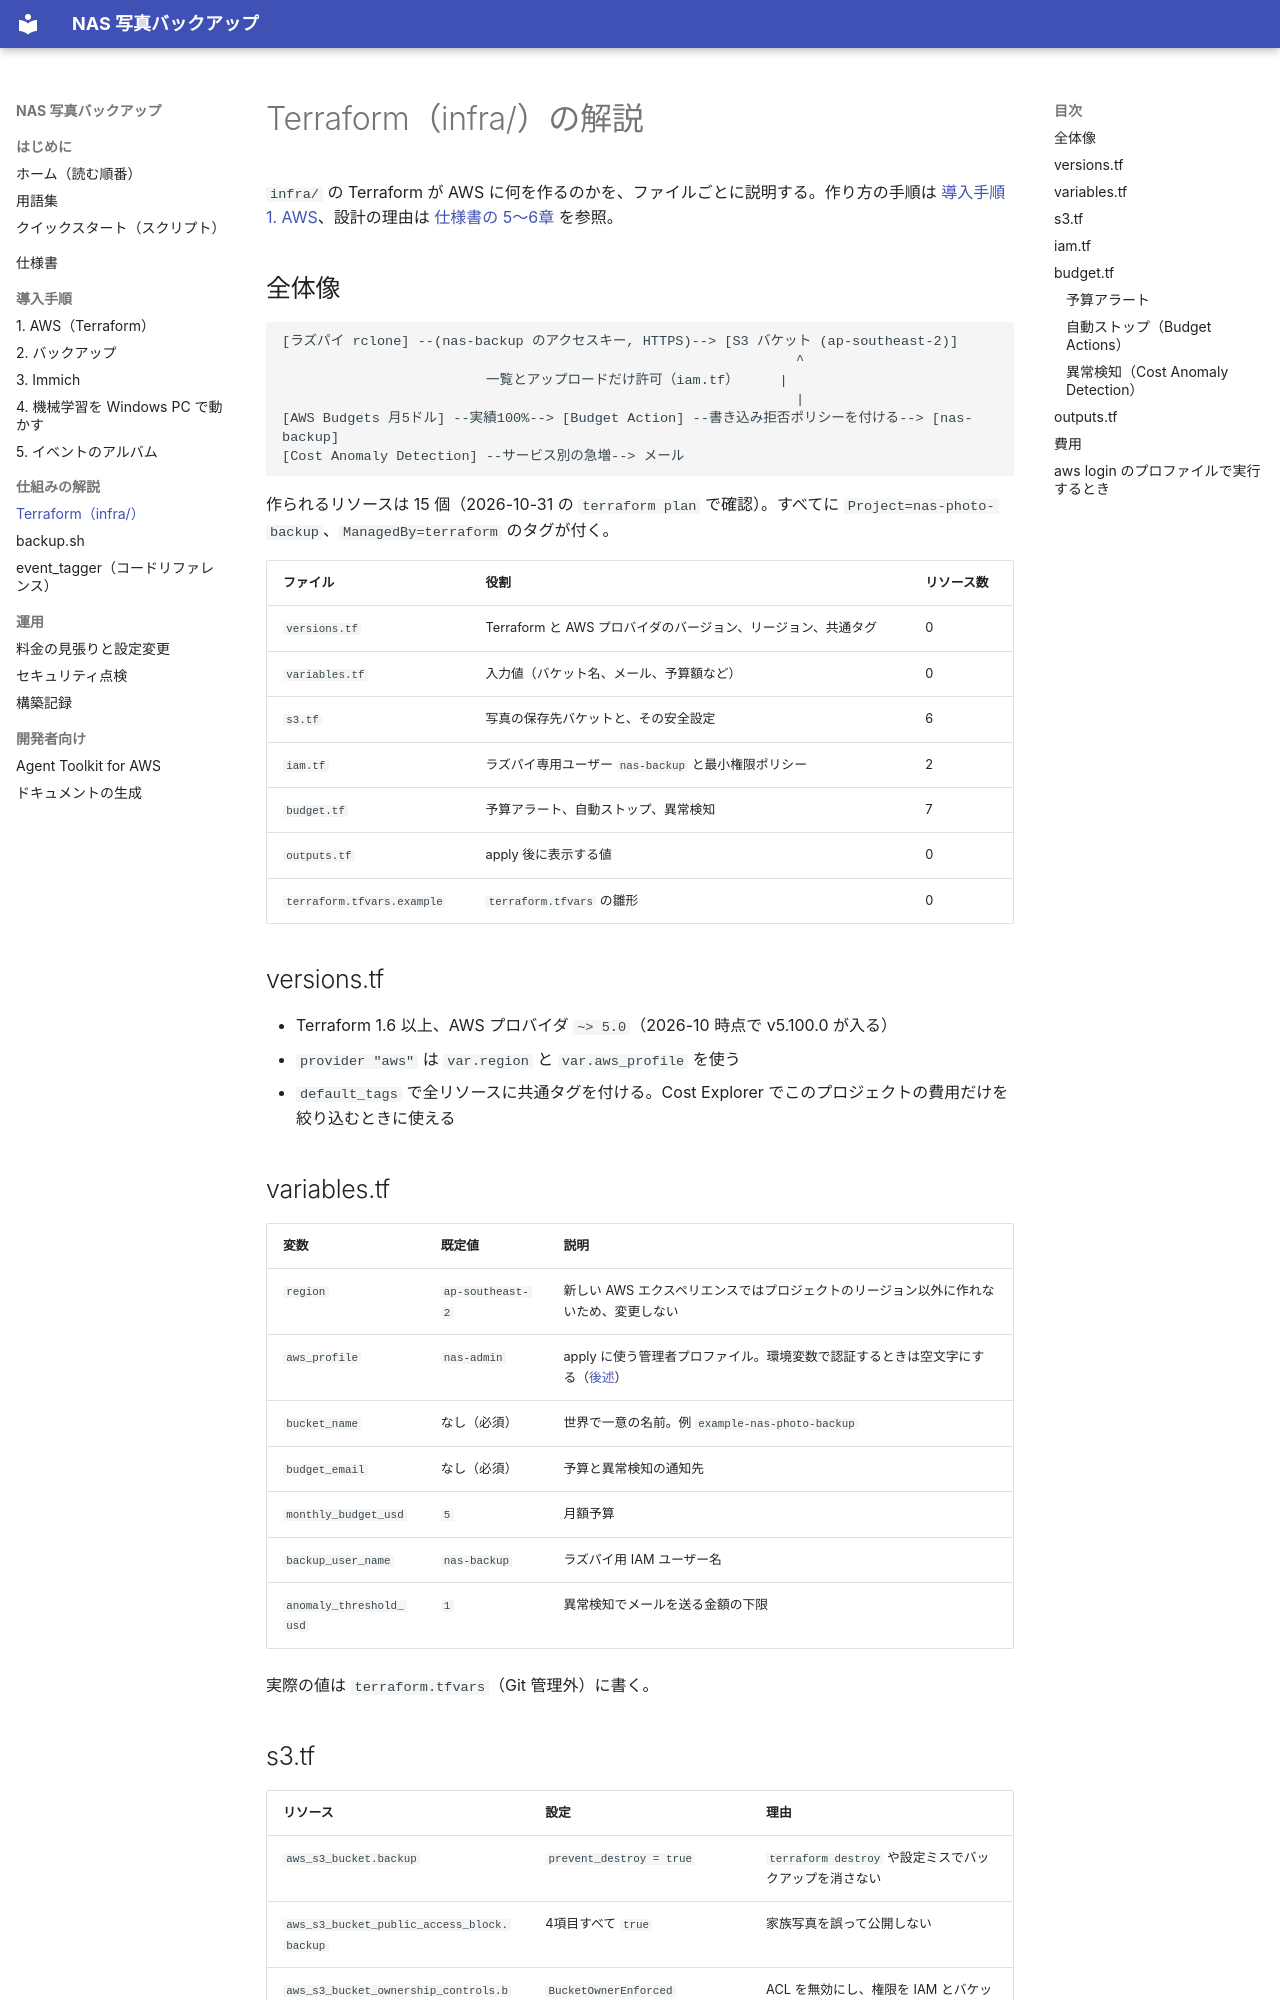

repository: yusuke-git/nas-photo-backup-s3 · page: infra/index.html · generator: mkdocs

# Terraform（infra/）の解説

`infra/` の Terraform が AWS に何を作るのかを、ファイルごとに説明する。作り方の手順は [導入手順 1. AWS](setup-aws.md)、設計の理由は [仕様書の 5〜6章](spec.md#s3) を参照。

## 全体像

```
[ラズパイ rclone] --(nas-backup のアクセスキー, HTTPS)--> [S3 バケット (ap-southeast-2)]
                                                               ^
                         一覧とアップロードだけ許可（iam.tf）     |
                                                               |
[AWS Budgets 月5ドル] --実績100%--> [Budget Action] --書き込み拒否ポリシーを付ける--> [nas-backup]
[Cost Anomaly Detection] --サービス別の急増--> メール
```

作られるリソースは 15 個（2026-10-31 の `terraform plan` で確認）。すべてに `Project=nas-photo-backup`、`ManagedBy=terraform` のタグが付く。

| ファイル | 役割 | リソース数 |
|---|---|---|
| `versions.tf` | Terraform と AWS プロバイダのバージョン、リージョン、共通タグ | 0 |
| `variables.tf` | 入力値（バケット名、メール、予算額など） | 0 |
| `s3.tf` | 写真の保存先バケットと、その安全設定 | 6 |
| `iam.tf` | ラズパイ専用ユーザー `nas-backup` と最小権限ポリシー | 2 |
| `budget.tf` | 予算アラート、自動ストップ、異常検知 | 7 |
| `outputs.tf` | apply 後に表示する値 | 0 |
| `terraform.tfvars.example` | `terraform.tfvars` の雛形 | 0 |

## versions.tf

- Terraform 1.6 以上、AWS プロバイダ `~> 5.0`（2026-10 時点で v5.100.0 が入る）
- `provider "aws"` は `var.region` と `var.aws_profile` を使う
- `default_tags` で全リソースに共通タグを付ける。Cost Explorer でこのプロジェクトの費用だけを絞り込むときに使える

## variables.tf

| 変数 | 既定値 | 説明 |
|---|---|---|
| `region` | `ap-southeast-2` | 新しい AWS エクスペリエンスではプロジェクトのリージョン以外に作れないため、変更しない |
| `aws_profile` | `nas-admin` | apply に使う管理者プロファイル。環境変数で認証するときは空文字にする（[後述](#aws-login)） |
| `bucket_name` | なし（必須） | 世界で一意の名前。例 `example-nas-photo-backup` |
| `budget_email` | なし（必須） | 予算と異常検知の通知先 |
| `monthly_budget_usd` | `5` | 月額予算 |
| `backup_user_name` | `nas-backup` | ラズパイ用 IAM ユーザー名 |
| `anomaly_threshold_usd` | `1` | 異常検知でメールを送る金額の下限 |

実際の値は `terraform.tfvars`（Git 管理外）に書く。
